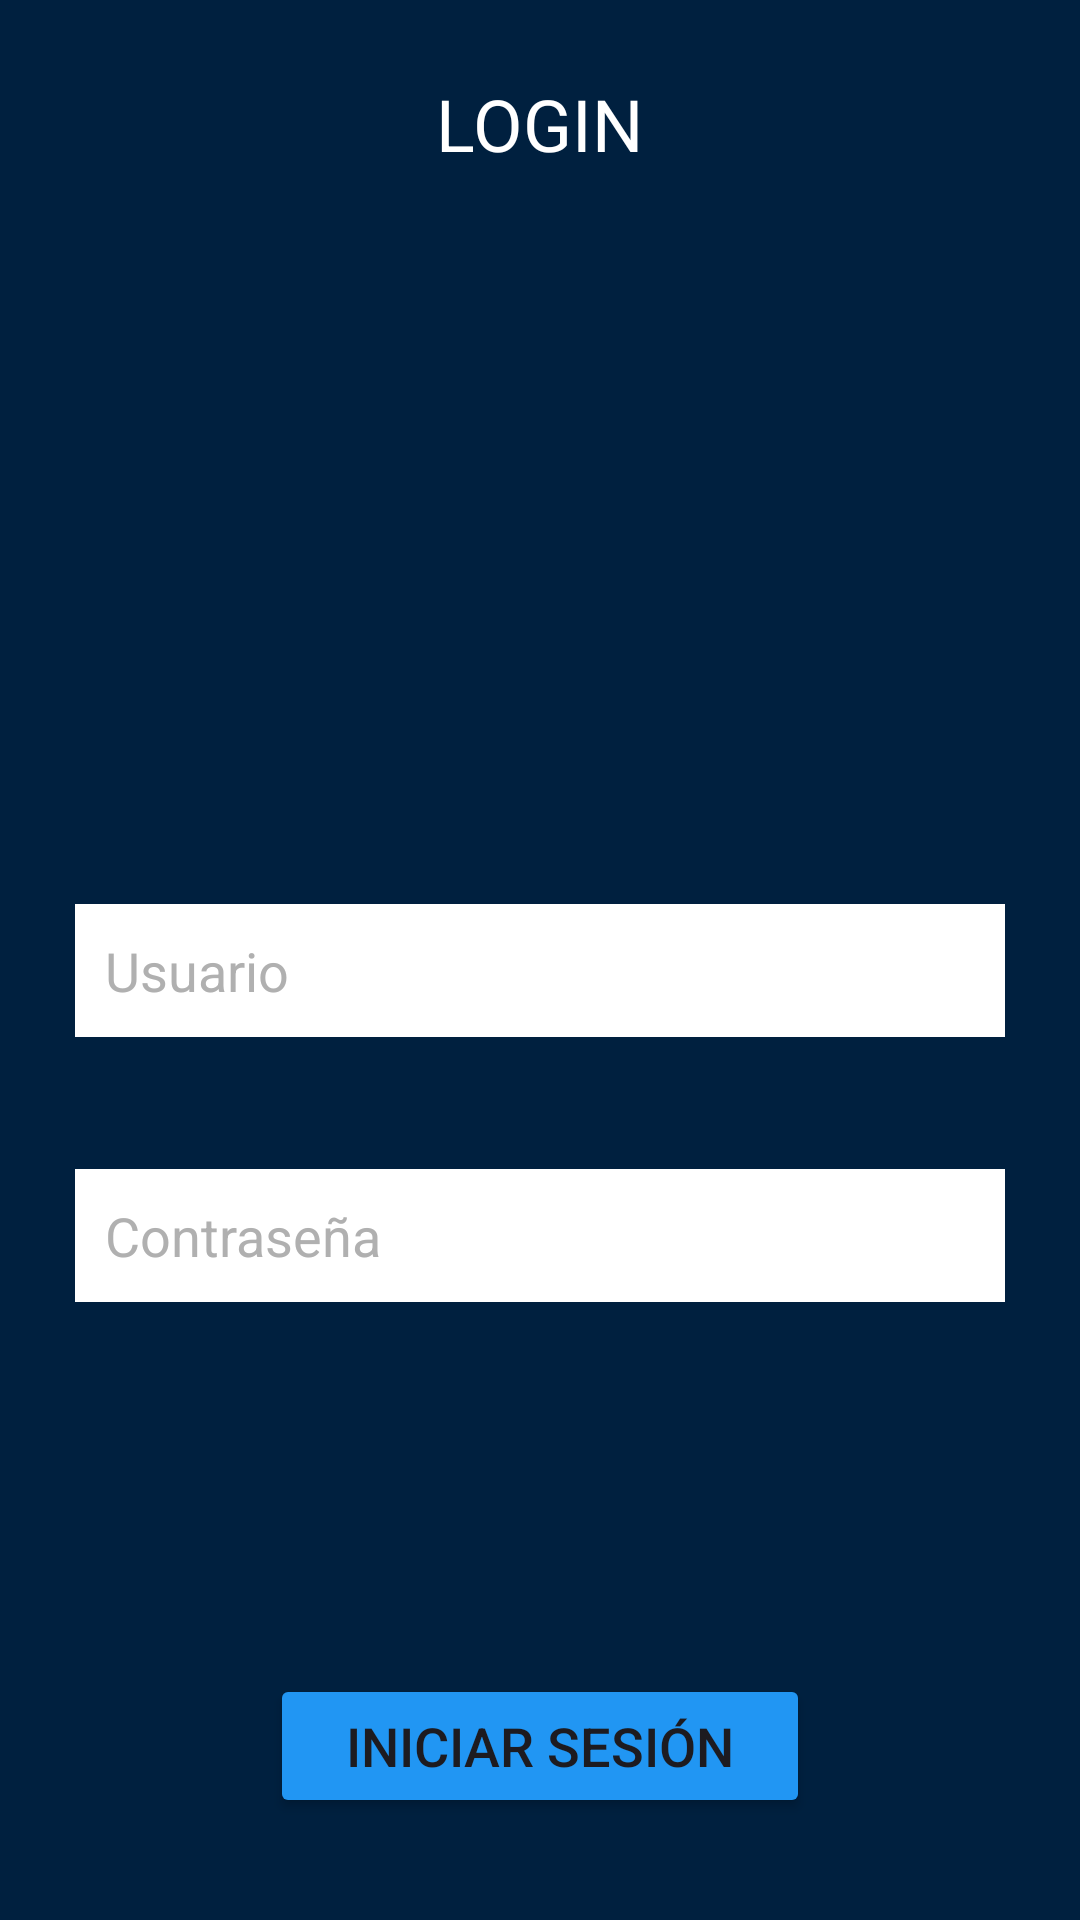

Write the Android layout XML for this screen, with the resource values it uses.
<!-- AndroidManifest.xml: application theme Theme.SportClub -->
<!-- res/layout/activity_login.xml -->
<?xml version="1.0" encoding="utf-8"?>
<LinearLayout xmlns:android="http://schemas.android.com/apk/res/android"
    xmlns:app="http://schemas.android.com/apk/res-auto"
    xmlns:tools="http://schemas.android.com/tools"
    android:id="@+id/main"
    android:layout_width="match_parent"
    android:layout_height="match_parent"
    android:background="#00203F"
    android:orientation="vertical"
    android:gravity="center_horizontal"
    tools:context=".Login">

    <TextView
        android:id="@+id/tvWelcome"
        android:layout_width="wrap_content"
        android:layout_height="wrap_content"
        android:text="LOGIN"
        android:textSize="24sp"
        android:textColor="#FFFFFF"
        android:layout_marginTop="25dp"
        />

    <ImageView
        android:layout_width="160dp"
        android:layout_height="160dp"
        android:src="@drawable/deportivo_mandiyu"
        android:layout_marginTop="30dp"
        android:layout_marginBottom="54dp"
        />

    <EditText
        android:id="@+id/etUsername"
        android:layout_width="310dp"
        android:layout_height="wrap_content"
        android:hint="Usuario"
        android:inputType="text"
        android:textColor="#000000"
        android:textColorHint="#B0B0B0"
        android:background="#FFFFFF"
        android:layout_marginBottom="44dp"
        android:padding="10dp"/>

    
    <EditText
        android:id="@+id/etPassword"
        android:layout_width="310dp"
        android:layout_height="wrap_content"
        android:hint="Contraseña"
        android:inputType="textPassword"
        android:textColor="#000000"
        android:textColorHint="#B0B0B0"
        android:background="#FFFFFF"
        android:layout_marginBottom="44dp"
        android:padding="10dp"/>

    <Button
        android:id="@+id/btnSignUp"
        android:layout_width="180dp"
        android:textSize="18dp"
        android:layout_height="wrap_content"
        android:text="INICIAR SESIÓN"
        android:backgroundTint="#2196F3"
        android:layout_marginTop="80dp"
        />

</LinearLayout>
<!-- resources referenced by this layout -->
<resources>
  <style name="Theme.SportClub" parent="Base.Theme.SportClub" />
  <style name="Base.Theme.SportClub" parent="Theme.Material3.DayNight.NoActionBar">
          
          
      </style>
</resources>
